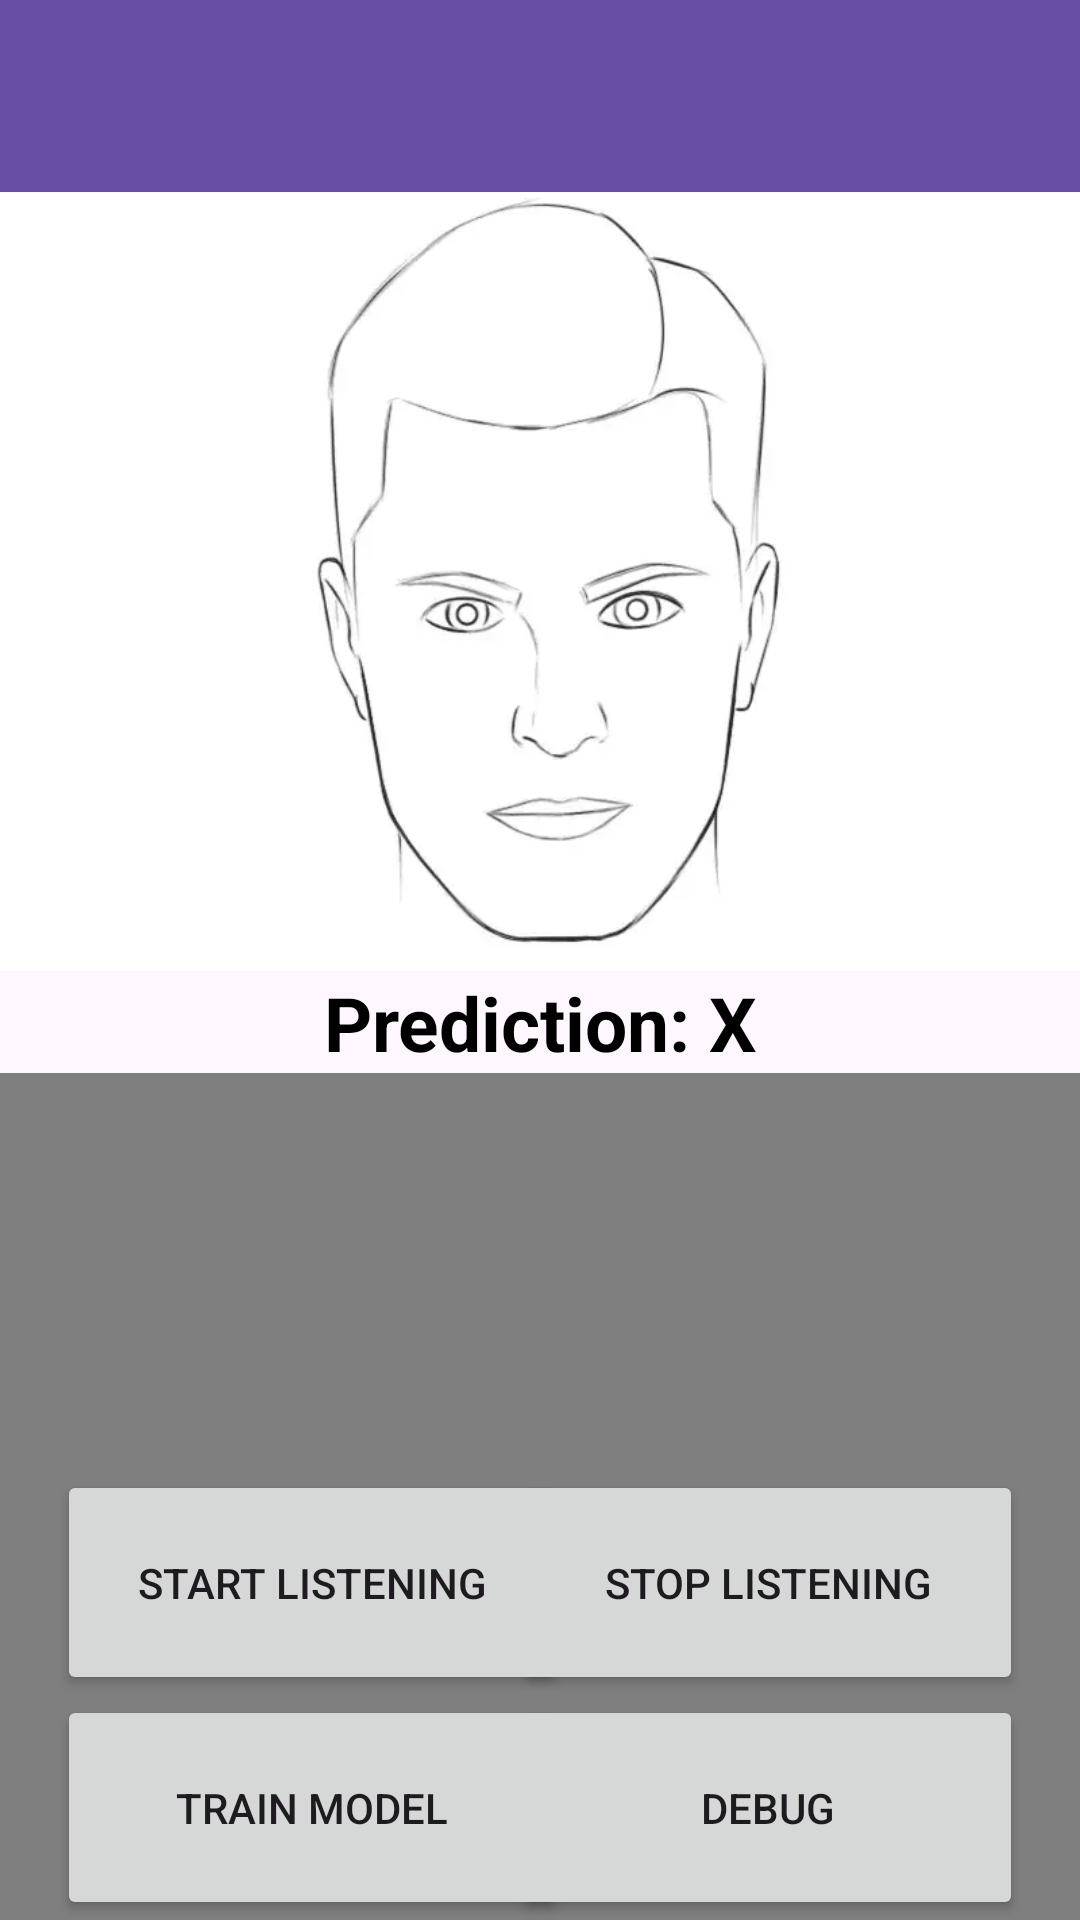

Android layout source for this screen:
<!-- AndroidManifest.xml: application theme Theme.EarSense -->
<!-- res/layout/activity_gestures.xml -->
<?xml version="1.0" encoding="utf-8"?>
<androidx.constraintlayout.widget.ConstraintLayout xmlns:android="http://schemas.android.com/apk/res/android"
    xmlns:app="http://schemas.android.com/apk/res-auto"
    xmlns:tools="http://schemas.android.com/tools"
    android:id="@+id/main"
    android:layout_width="match_parent"
    android:layout_height="match_parent"
    tools:context=".GestureActivity">

    <com.google.android.material.appbar.MaterialToolbar
        android:id="@+id/materialToolbar"
        android:layout_width="match_parent"
        android:layout_height="wrap_content"
        android:background="?attr/colorPrimary"
        android:minHeight="?attr/actionBarSize"
        android:theme="?attr/actionBarTheme"
        app:layout_constraintBottom_toBottomOf="parent"
        app:layout_constraintEnd_toEndOf="parent"
        app:layout_constraintStart_toStartOf="parent"
        app:layout_constraintTop_toTopOf="parent"
        app:layout_constraintVertical_bias="0" />

    <Button
        android:id="@+id/buttonTrainModel"
        android:layout_width="170dp"
        android:layout_height="75dp"
        android:text="Train Model"
        app:layout_constraintBottom_toBottomOf="parent"
        app:layout_constraintEnd_toEndOf="parent"
        app:layout_constraintHorizontal_bias="0.1"
        app:layout_constraintStart_toStartOf="parent" />

    <Button
        android:id="@+id/buttonDebug"
        android:layout_width="170dp"
        android:layout_height="75dp"
        android:text="Debug"
        app:layout_constraintBottom_toBottomOf="parent"
        app:layout_constraintEnd_toEndOf="parent"
        app:layout_constraintHorizontal_bias="0.9"
        app:layout_constraintStart_toStartOf="parent" />

    <Button
        android:id="@+id/buttonStart"
        android:layout_width="170dp"
        android:layout_height="75dp"
        android:text="Start Listening"
        app:layout_constraintBottom_toBottomOf="parent"
        app:layout_constraintBottom_toTopOf="@id/buttonTrainModel"
        app:layout_constraintEnd_toEndOf="parent"
        app:layout_constraintHorizontal_bias="0.1"
        app:layout_constraintStart_toStartOf="parent" />

    <Button
        android:id="@+id/buttonStop"
        android:layout_width="170dp"
        android:layout_height="75dp"
        android:text="Stop Listening"
        app:layout_constraintBottom_toTopOf="@id/buttonDebug"
        app:layout_constraintEnd_toEndOf="parent"
        app:layout_constraintHorizontal_bias="0.9"
        app:layout_constraintStart_toStartOf="parent" />

    <ImageView
        android:id="@+id/imageView"
        android:layout_width="wrap_content"
        android:layout_height="260dp"
        android:src="@drawable/face"
        app:layout_constraintEnd_toEndOf="parent"
        app:layout_constraintHorizontal_bias="0.0"
        app:layout_constraintStart_toStartOf="parent"
        app:layout_constraintTop_toBottomOf="@id/materialToolbar"
        app:layout_constraintVertical_bias="0" />

    <com.example.earsense.WaveFormView
        android:id="@+id/waveFormView"
        android:layout_width="match_parent"
        android:layout_height="0dp"
        app:layout_constraintBottom_toBottomOf="parent"
        app:layout_constraintTop_toBottomOf="@id/textDebug"
        app:layout_constraintVertical_bias="0.1"
        tools:layout_editor_absoluteX="0dp" />

    <TextView
        android:id="@+id/textDebug"
        android:layout_width="wrap_content"
        android:layout_height="wrap_content"
        android:paddingLeft="5dp"
        android:paddingRight="5dp"
        android:text="Prediction: X"
        android:textAlignment="center"
        android:textColor="@color/black"
        android:textSize="25sp"
        android:textStyle="bold"
        app:layout_constraintEnd_toEndOf="parent"
        app:layout_constraintStart_toStartOf="parent"
        app:layout_constraintTop_toBottomOf="@id/imageView" />

    <ImageView
        android:id="@+id/imageCircle"
        android:layout_width="1sp"
        android:layout_height="1sp"
        android:src="@drawable/red_circle"
        app:layout_constraintBottom_toBottomOf="@id/imageView"
        app:layout_constraintEnd_toEndOf="parent"
        app:layout_constraintStart_toStartOf="parent"
        app:layout_constraintTop_toTopOf="@id/imageView"
        app:layout_constraintVertical_bias="0.28" />

    <com.androidplot.xy.XYPlot
        style="@style/APDefacto.Light"
        android:id="@+id/plot"
        android:layout_width="match_parent"
        android:layout_height="300dp"
        app:layout_constraintStart_toStartOf="parent"
        app:layout_constraintEnd_toEndOf="parent"
        app:layout_constraintTop_toBottomOf="@+id/textDebug"
        app:layout_constraintHorizontal_bias="0.1"
        app:title=""
        app:rangeTitle=""
        app:domainTitle=""
        app:lineLabels=""
        app:lineLabelRotationBottom="-45"/>

</androidx.constraintlayout.widget.ConstraintLayout>
<!-- resources referenced by this layout -->
<resources>
  <!-- drawable face: webp bitmap (drawable, 7524 bytes) -->
  <style name="Theme.EarSense" parent="Base.Theme.EarSense" />
  <style name="Base.Theme.EarSense" parent="Theme.Material3.DayNight.NoActionBar">
          
          
      </style>
  <!-- not gathered from this repository: default colours our renderer supplied (Android Studio template values) -->
  <color name="black">#FF000000</color>
</resources>
